Run: headless pygame with SDL's dummy video driver; simulated clock (each Clock.tick advances the game by its frame time, no real sleeping); random seed 0; keys injected as events and as key.get_pressed() state; no mouse input.
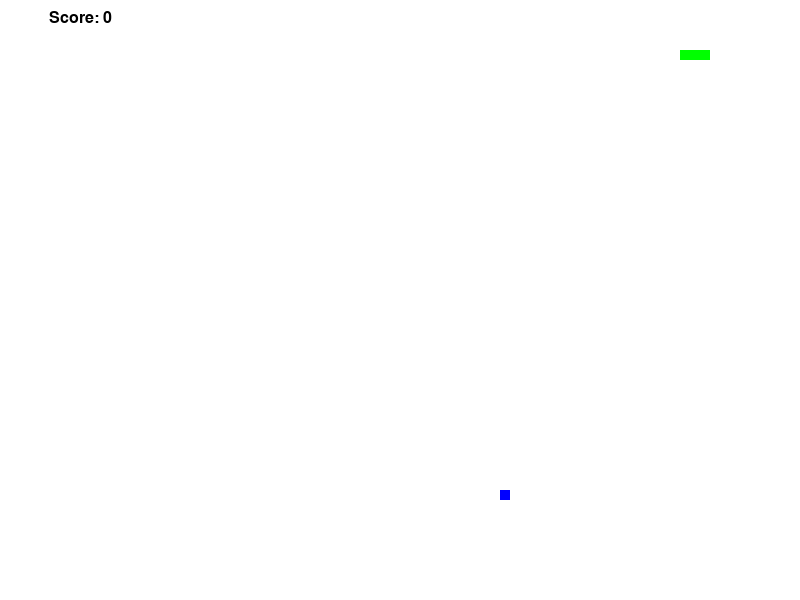
Frame 1 of 2 · flips 1–60 · no input
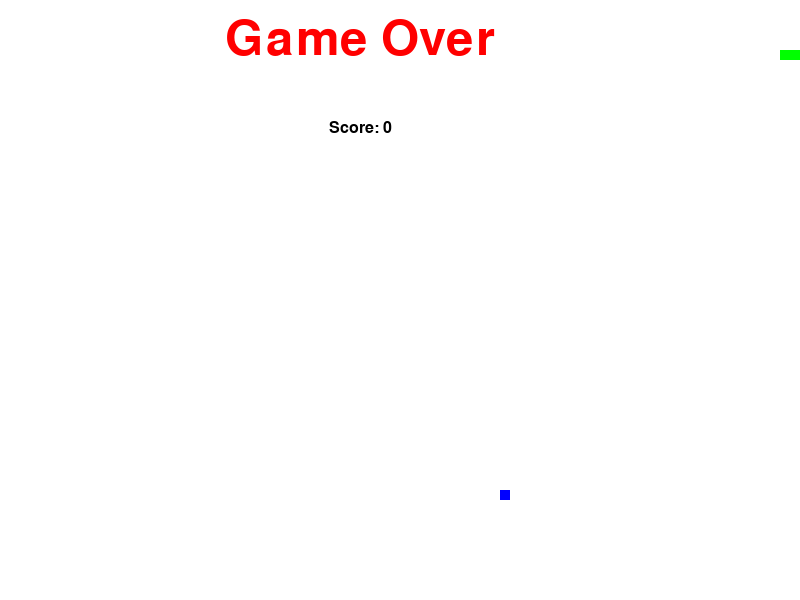
Frame 2 of 2 · flips 61–180 · tapped SPACE, RETURN · held RIGHT (→), D

The pygame program that drew these frames:

#Define a python function which is a classic snake game.
#Display playing field using pygame library.

import pygame
import random
import time

pygame.init()

#define colours
WHITE = (255,255,255)
BLACK = (0,0,0)
RED = (255, 0, 0)
GREEN = (0, 255, 0)
BLUE = (0, 0, 255)

#screen
SCREEN_WIDTH = 800
SCREEN_HEIGHT = 600
screen = pygame.display.set_mode((SCREEN_WIDTH, SCREEN_HEIGHT))

#frames per second
FPS = 10
clock = pygame.time.Clock()

#snake
snake_pos = [100,50]
snake_body = [[100, 50], [100-10, 50], [100-(2*10), 50]]

#food
food_pos = [random.randrange(1, (SCREEN_WIDTH//10)) * 10, random.randrange(1, (SCREEN_HEIGHT//10)) * 10]
food_spawn = True

#direction
direction = "RIGHT"
changeto = direction

score = 0

#game over
def game_over():
    myFont = pygame.font.SysFont("monaco", 72)
    GOsurf = myFont.render("Game Over", True, RED)
    GOrect = GOsurf.get_rect()
    GOrect.midtop = (360, 15)
    screen.blit(GOsurf, GOrect)
    show_score(0)
    pygame.display.flip()
    time.sleep(6)
    
    pygame.quit()
    sys.exit()

#show score
def show_score(choice=1):
    sFont = pygame.font.SysFont("monaco", 24)
    Ssurf = sFont.render("Score: {0}".format(score), True, BLACK)
    Srect = Ssurf.get_rect()
    if choice == 1:
        Srect.midtop = (80, 10)
    else:
        Srect.midtop = (360, 120)
    screen.blit(Ssurf, Srect)

while True:
    for event in pygame.event.get():
        if event.type == pygame.QUIT:
            pygame.quit()
            sys.exit()
        elif event.type == pygame.KEYDOWN:
            if event.key == pygame.K_RIGHT or event.key == ord("d"):
                changeto = "RIGHT"
            if event.key == pygame.K_LEFT or event.key == ord("a"):
                changeto = "LEFT"
            if event.key == pygame.K_UP or event.key == ord("w"):
                changeto = "UP"
            if event.key == pygame.K_DOWN or event.key == ord("s"):
                changeto = "DOWN"
            if event.key == pygame.K_ESCAPE:
                pygame.event.post(pygame.event.Event(pygame.QUIT))

    #validation for direction
    if changeto == "RIGHT" and not direction == "LEFT":
        direction = "RIGHT"
    if changeto == "LEFT" and not direction == "RIGHT":
        direction = "LEFT"
    if changeto == "UP" and not direction == "DOWN":
        direction = "UP"
    if changeto == "DOWN" and not direction == "UP":
        direction = "DOWN"

    #change snake position
    if direction == "RIGHT":
        snake_pos[0] += 10
    if direction == "LEFT":
        snake_pos[0] -= 10
    if direction == "UP":
        snake_pos[1] -= 10
    if direction == "DOWN":
        snake_pos[1] += 10

    #body mechanism
    snake_body.insert(0, list(snake_pos))
    if snake_pos[0] == food_pos[0] and snake_pos[1] == food_pos[1]:
        score += 1
        food_spawn = False
    else:
        snake_body.pop()

    #food spawn
    if food_spawn == False:
        food_pos = [random.randrange(1, (SCREEN_WIDTH//10)) * 10, random.randrange(1, (SCREEN_HEIGHT//10)) * 10]
    food_spawn = True

    #background
    screen.fill(WHITE)

    #draw snake
    for pos in snake_body:
        pygame.draw.rect(screen, GREEN, pygame.Rect(pos[0], pos[1], 10, 10))

    #draw food
    pygame.draw.rect(screen, BLUE, pygame.Rect(food_pos[0], food_pos[1], 10, 10))

    #bound
    if snake_pos[0] > 790 or snake_pos[0] < 0:
        game_over()
    if snake_pos[1] > 590 or snake_pos[1] < 0:
        game_over()

    #self hit
    for block in snake_body[1:]:
        if snake_pos[0] == block[0] and snake_pos[1] == block[1]:
            game_over()

    show_score()
    pygame.display.flip()
    clock.tick(FPS)
